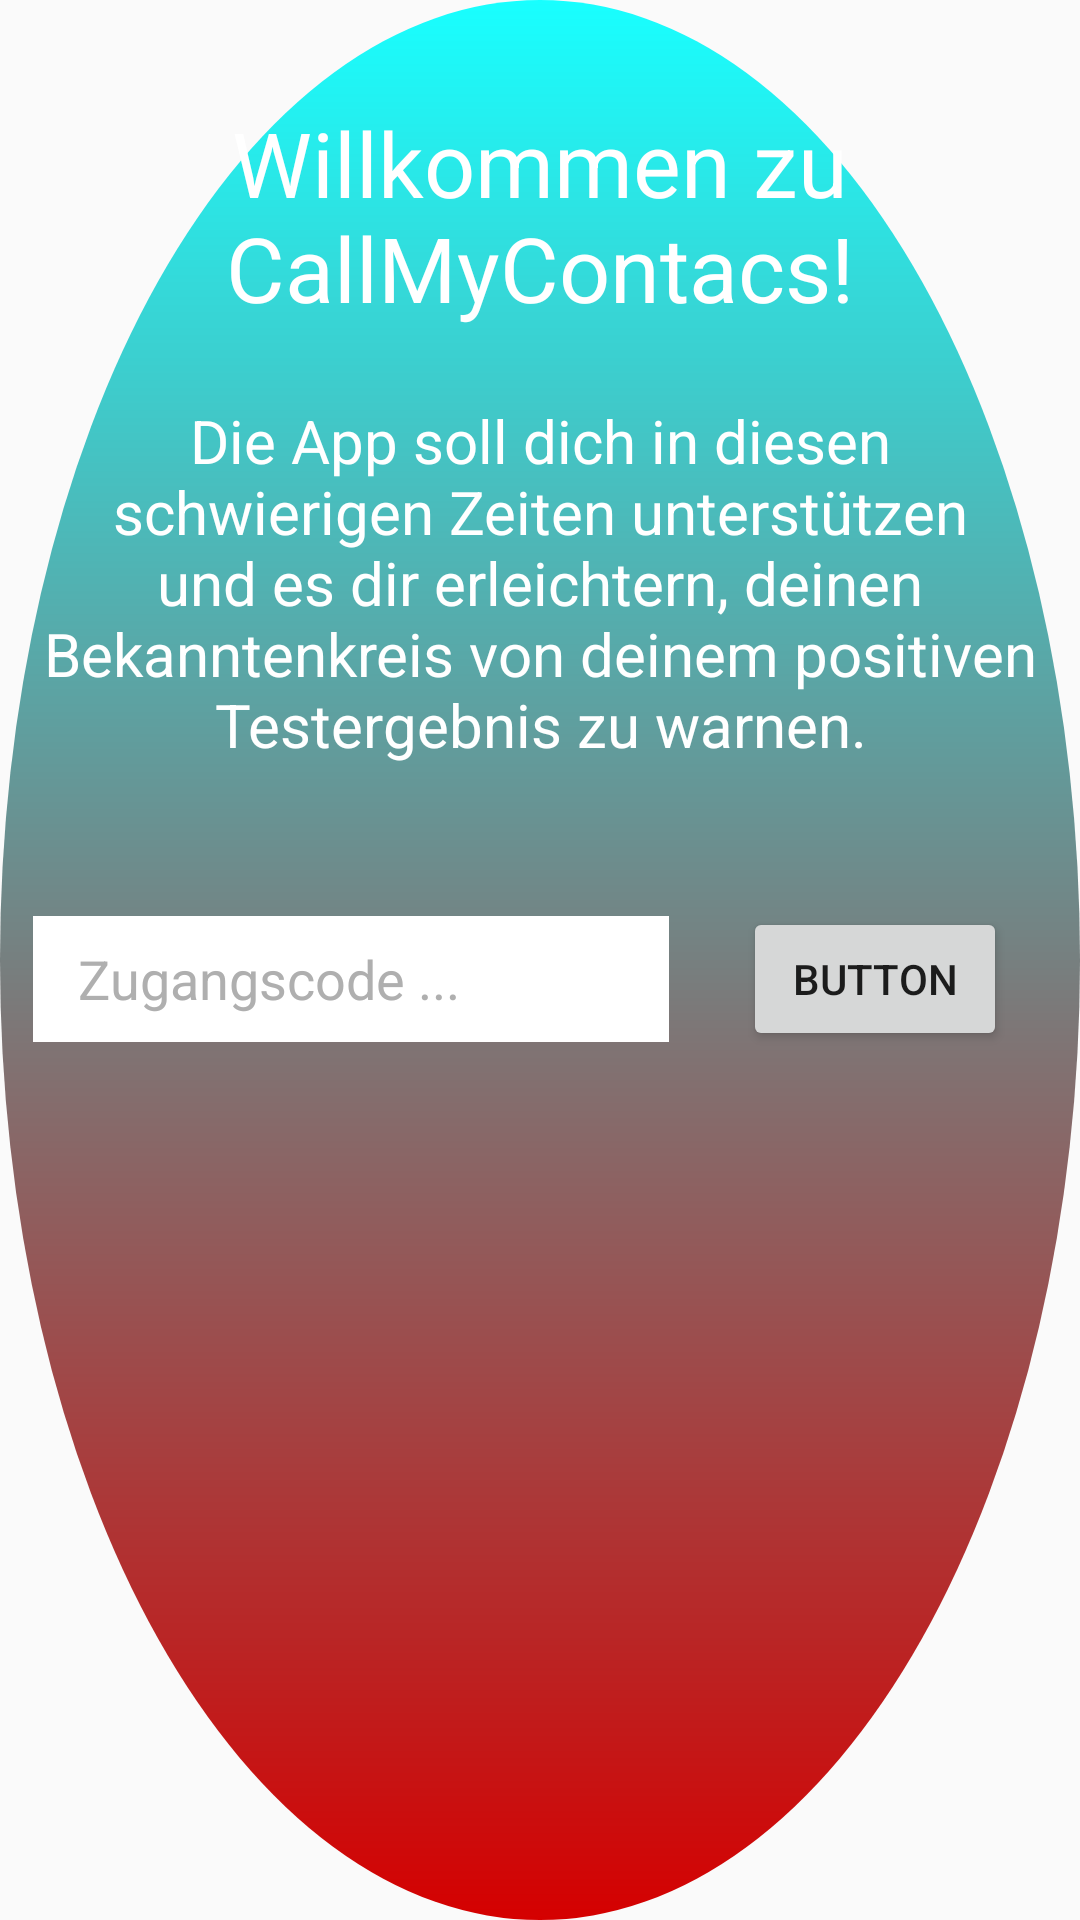

The Android layout XML behind this screen, and the referenced resources:
<!-- AndroidManifest.xml: application theme AppTheme -->
<!-- res/layout/activity_welcome.xml -->
<?xml version="1.0" encoding="utf-8"?>
<androidx.constraintlayout.widget.ConstraintLayout xmlns:android="http://schemas.android.com/apk/res/android"
    xmlns:app="http://schemas.android.com/apk/res-auto"
    xmlns:tools="http://schemas.android.com/tools"
    android:layout_width="match_parent"
    android:layout_height="match_parent"
    android:background="@drawable/gradient"
    tools:context=".WelcomeActivity"
    android:fitsSystemWindows="true">

    <TextView
        android:id="@+id/textView3"
        android:layout_width="338dp"
        android:layout_height="140dp"
        android:layout_marginTop="24dp"
        android:text="@string/die_app_soll_dich_in_diesen_schwierigen_zeiten_unterst_tzen_und_es_dir_erleichtern_deinen_bekanntenkreis_von_deinem_positiven_testergebnis_zu_warnen"
        android:textAlignment="center"
        android:textColor="@android:color/white"
        android:textSize="20sp"
        app:layout_constraintEnd_toEndOf="parent"
        app:layout_constraintHorizontal_bias="0.493"
        app:layout_constraintStart_toStartOf="parent"
        app:layout_constraintTop_toBottomOf="@+id/textView4" />

    <TextView
        android:id="@+id/textView4"
        android:layout_width="wrap_content"
        android:layout_height="wrap_content"
        android:text="@string/willkommen_zu_callmycontacs"
        android:textAlignment="center"
        android:textColor="@android:color/white"
        android:textSize="30sp"
        app:layout_constraintBottom_toBottomOf="parent"
        app:layout_constraintEnd_toEndOf="parent"
        app:layout_constraintHorizontal_bias="0.5"
        app:layout_constraintStart_toStartOf="parent"
        app:layout_constraintTop_toTopOf="parent"
        app:layout_constraintVertical_bias="0.060000002" />

    <com.google.android.material.textfield.TextInputEditText
        android:id="@+id/input_code"
        android:layout_width="212dp"
        android:layout_height="42dp"
        android:layout_marginTop="32dp"
        android:background="@android:color/white"
        android:backgroundTint="#FFFFFF"
        android:hint="@string/zugangscode"
        android:paddingHorizontal="15dp"
        android:singleLine="true"
        android:textAlignment="viewStart"
        android:textColor="@android:color/widget_edittext_dark"
        android:textColorHint="#AFAFAF"
        app:layout_constraintStart_toStartOf="@+id/textView3"
        app:layout_constraintTop_toBottomOf="@+id/textView3" />

    <Button
        android:id="@+id/send_code_bt"
        android:layout_width="wrap_content"
        android:layout_height="wrap_content"
        android:onClick="onClickSubmit"
        android:text="Button"
        app:layout_constraintBottom_toBottomOf="@+id/input_code"
        app:layout_constraintEnd_toEndOf="parent"
        app:layout_constraintStart_toEndOf="@+id/input_code"
        app:layout_constraintTop_toTopOf="@+id/input_code" />

</androidx.constraintlayout.widget.ConstraintLayout>
<!-- resources referenced by this layout -->
<resources>
  <!-- drawable gradient (drawable) -->
  <?xml version="1.0" encoding="utf-8"?>
  <shape xmlns:android="http://schemas.android.com/apk/res/android" android:shape="oval">
      <gradient
          android:type="linear"
          android:startColor="@color/colorAccent"
          android:endColor="@color/colorPrimary"
          android:angle="90"/>
  </shape>
  <string name="die_app_soll_dich_in_diesen_schwierigen_zeiten_unterst_tzen_und_es_dir_erleichtern_deinen_bekanntenkreis_von_deinem_positiven_testergebnis_zu_warnen">Die App soll dich in diesen schwierigen Zeiten unterstützen und es dir erleichtern, deinen Bekanntenkreis von deinem positiven Testergebnis zu warnen.</string>
  <string name="willkommen_zu_callmycontacs">Willkommen zu CallMyContacs!</string>
  <string name="zugangscode">Zugangscode ...</string>
  <style name="AppTheme" parent="Theme.AppCompat.Light.DarkActionBar">
          
          <item name="colorPrimary">@color/colorPrimary</item>
          <item name="colorPrimaryDark">@color/colorPrimaryDark</item>
          <item name="colorAccent">@color/colorAccent</item>
          <item name="android:windowActionBar">false</item>
          <item name="android:windowNoTitle">true</item>
          <item name="android:statusBarColor">@android:color/transparent</item>
          <item name="android:navigationBarColor">@android:color/transparent</item>
          <item name="android:windowTranslucentStatus">true</item>
          <item name="android:windowTranslucentNavigation">true</item>
      </style>
  <color name="colorAccent">#D50000</color>
  <color name="colorPrimary">#18FFFF</color>
  <color name="colorPrimaryDark">#0097A7</color>
</resources>
